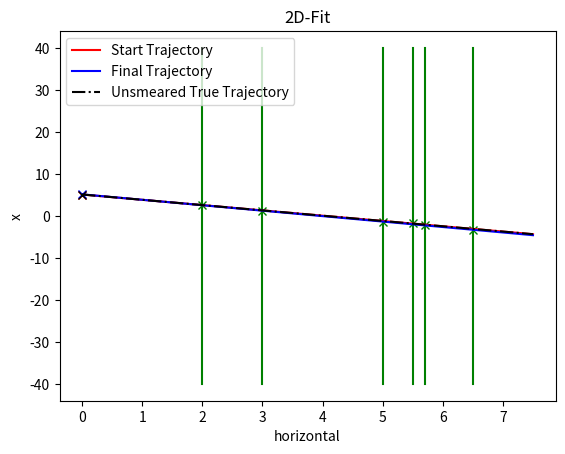
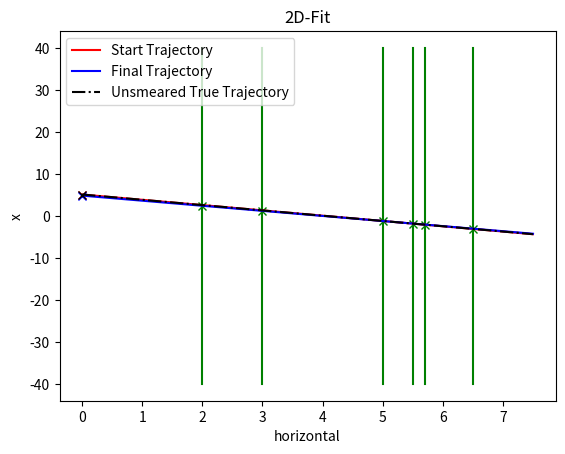
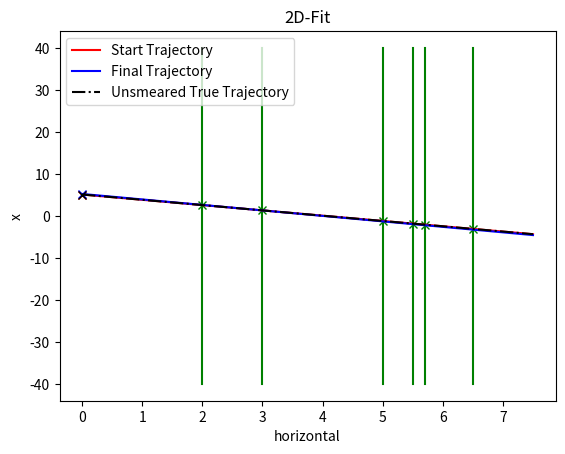
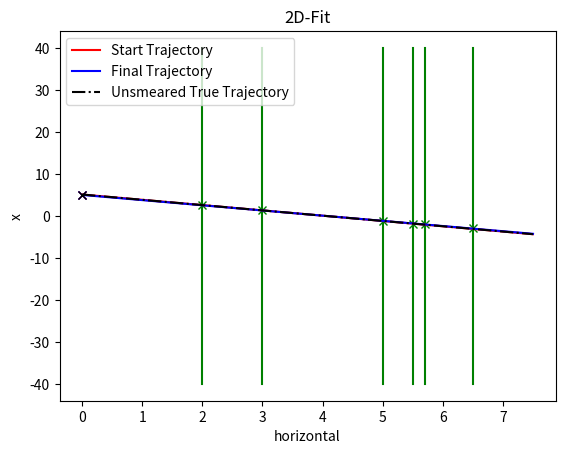
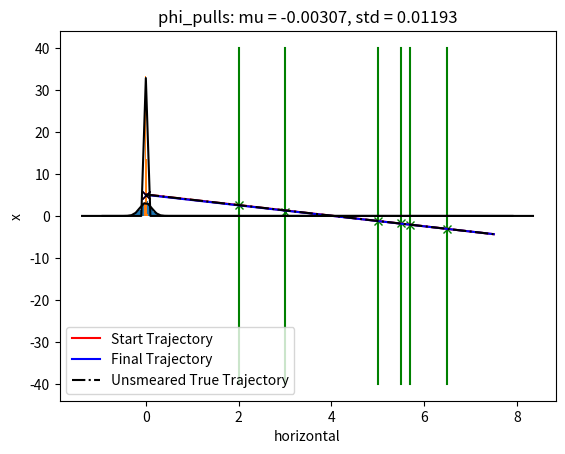

These figures' Python source, in order:
# [redacted]
# 2022-11-25
#
# Example to test the functionality of the chi2-algorithm
# propagation is done by a straight line
# surfaces are infinitly large parallel planes
# 1D case

import numpy as np
import matplotlib.pyplot as plt


# def residual(m,H,x):
#     return m - H*x

# def chi2(V,r):
#     return r.transpose()*np.linalg.inv(V)*r


def chi2_1D(V, r):
    return r * (1 / V) * r


# def derive1Chi2(H,V,r):
#     return -2*H.transpose()*np.linalg.inv(V)*r

# def derive2Chi2(H,V):
#     return 2*H.transpose()*np.linalg.inv(V)*H


def straightLinePropagator(startParams, hPosition):
    xVec = np.ones_like(hPosition) * startParams[0]
    phiVec = np.ones_like(hPosition) * startParams[1]
    return xVec + hPosition * np.tan(phiVec)


# works only for x-phi-case with diagonal covariance
# def straightLineCovarianceTransport(covStartParams,startParams,hPosition):
#     assert(len(startParams) == 2)
#     #assert(covStartParams[0,1] == 0)
#     #assert(covStartParams[1,0] == 0)

#     s_x = covStartParams[0,0]
#     s_phi = covStartParams[1,1]
#     a = hPosition/np.cos(startParams[1])

#     transportedCov = np.array([
#         [s_x+a**2*s_phi,    a*s_phi],
#         [a*s_phi,           s_phi],
#         ])

#     return transportedCov


def projectMatrix(M, proj):
    return np.matmul(proj, np.matmul(M, proj.transpose()))


def generateHits(geometry, start_params_hits):

    measurments_raw = straightLinePropagator(start_params_hits, geometry)
    # measurments = np.array([1,2,3,4,3,5.5])
    # measurments = measurments_raw

    cov_meas = [0.1 for _ in range(len(measurments_raw))]

    measurments = []
    for mi in range(len(measurments_raw)):
        m = np.random.normal(measurments_raw[mi], cov_meas[mi])
        measurments.append(m)

    return measurments, cov_meas, measurments_raw


# def add_traj_to_plot(params, color="b", label_text="", style="-", maxHorizontal=11):
#     traj = np.array([
#         [0, maxHorizontal],
#         straightLinePropagator(params,[0,maxHorizontal]),
#         ])

#     ax.plot(0, params[0],"x"+color)
#     ax.plot(traj[0], traj[1], color+style, label=label_text)


def getPulls(plot_all):

    ## Parameter
    startParams = np.array([0.0, 0.0,])  # x  # phi

    # covStartParams = np.array([
    #     [3,0],
    #     [0,0.1],
    #     ])

    nUpdate = 5
    updatedParams = startParams
    deltaParams = np.zeros_like(updatedParams)
    detectorLayers = np.array([2, 3, 5, 5.5, 5.7, 6.5])  # ,10,50,98,99,100])
    start_params_hits = [5.1, -0.9]
    measurments, cov_meas, measurments_raw = generateHits(
        detectorLayers, start_params_hits
    )
    # proj = np.array([[1,0]]) # projects onto x

    startParams = start_params_hits

    if plot_all:
        maxHorizontal = max(detectorLayers) + 1
        maxVertical = 40
        ## Set up plotting
        fig, ax = plt.subplots()

        def add_traj_to_plot(
            params, color="b", label_text="", style="-", maxHorizontal=maxHorizontal
        ):
            traj = np.array(
                [
                    [0, maxHorizontal],
                    straightLinePropagator(params, [0, maxHorizontal]),
                ]
            )

            ax.plot(0, params[0], "x" + color)
            ax.plot(traj[0], traj[1], color + style, label=label_text)

    # updatedCov = covStartParams
    ## Iterating and updating parameters
    for iUpdate in range(nUpdate):
        # print(f"\nStarting iteration {iUpdate}")

        updatedParams = updatedParams + deltaParams
        a = np.zeros([2, 2])
        b = np.zeros_like(startParams)
        chi2sum = 0

        # Iterate over surfaces
        for d in range(len(detectorLayers)):
            h = detectorLayers[d]
            # propagatedCov = straightLineCovarianceTransport(updatedCov,updatedParams,h)
            # Vi = projectMatrix(propagatedCov,proj)[0]
            Vi = cov_meas[d]
            ri = measurments[d] - straightLinePropagator(updatedParams, h)
            chi2i = chi2_1D(Vi, ri)
            chi2sum += chi2i

            # print(f"Surface {d}: ri = {ri:.3f}, chi2i = {chi2i:.3f}")

            ai = (
                1
                / Vi
                * np.array(
                    [
                        [1, h / np.cos(updatedParams[1]) ** 2],
                        [
                            h / np.cos(updatedParams[1]) ** 2,
                            (h / np.cos(updatedParams[1]) ** 2) ** 2,
                        ],
                    ]
                )
            )
            bi = ri / Vi * np.array([1, h / np.cos(updatedParams[1]) ** 2])

            a += ai
            b += bi
        # updatedCov = np.linalg.inv(a)
        # print(f"chi2sum =  {chi2sum:.3f}")
        # print(f'parameter: {updatedParams}')

        # deltaParams = np.array([0.1,-0.3]) # WARNING experimental. add real update!

        deltaParams = np.linalg.solve(a, b.transpose())

        # Plot Updated Trajectory
        # add_traj_to_plot(updatedParams, "c", "", "-")

    # print(f'a:\n{a}')
    updatedCov = np.linalg.inv(a)
    # print(f'updatedCov:\n{updatedCov}')

    y_pull, phi_pull = (
        updatedParams - start_params_hits
    )  # / [updatedCov[0][0], updatedCov[1][1]]

    if plot_all:
        print(f"updatedParams: {updatedParams}")
        print(f"start_params_hits: {start_params_hits}")
        print(f"diff: {updatedParams - start_params_hits}")
        print(f"updatedCov:\n{updatedCov}")
        print(f"pulls: {y_pull}, {phi_pull}")
        print("\n")

        # continue plotting
        # Detector
        for d in range(len(detectorLayers)):
            ax.plot(
                [detectorLayers[d], detectorLayers[d]],
                [-maxVertical, maxVertical],
                "g-",
            )
            ax.plot(detectorLayers[d], measurments[d], "gx")

        # Updated Trajectory

        # Plot Trajectoris
        add_traj_to_plot(startParams, "r", "Start Trajectory", "-")
        add_traj_to_plot(updatedParams, "b", "Final Trajectory", "-")
        add_traj_to_plot(start_params_hits, "k", "Unsmeared True Trajectory", "-.")

        ax.set(xlabel="horizontal", ylabel="x", title="2D-Fit")
        ax.legend()

        # fig.savefig("test.png")
        plt.show()

    return y_pull, phi_pull


draws = 1000
bins = int(np.sqrt(draws))
y_pulls = []
phi_pulls = []
for d in range(draws):
    y_p, phi_p = getPulls(d < 5)
    y_pulls.append(y_p)
    phi_pulls.append(phi_p)

from scipy.stats import norm

mu, std = norm.fit(y_pulls)
plt.hist(y_pulls, bins=bins, density=True)
xmin, xmax = plt.xlim()
x = np.linspace(xmin, xmax, 100)
p = norm.pdf(x, mu, std)
plt.plot(x, p, "k")
plt.title(f"y_pulls: mu = {mu:.5f}, std = {std:.5f}")
plt.show()

mu, std = norm.fit(phi_pulls)
plt.hist(phi_pulls, bins=bins, density=True)
xmin, xmax = plt.xlim()
x = np.linspace(xmin, xmax, 100)
p = norm.pdf(x, mu, std)
plt.plot(x, p, "k")
plt.title(f"phi_pulls: mu = {mu:.5f}, std = {std:.5f}")
plt.show()
